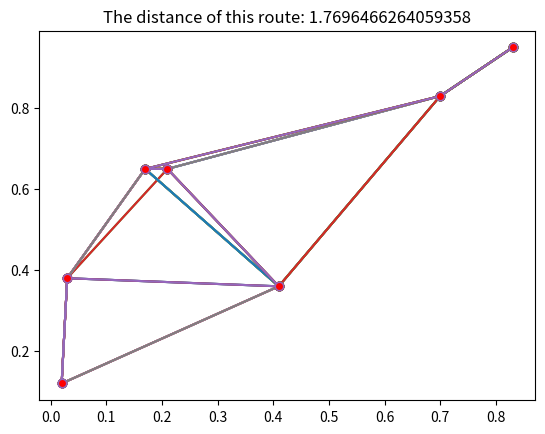

This figure's Python source:
import copy
import random
from collections import deque
import math
import matplotlib.pyplot as plt

def rec(head, tail, all_list):
    if(len(tail) < 1):
        all_list.append(head)
        return
    for i in range(len(tail)):
        x = tail[i]
        po = copy.copy(tail)
        po.pop(i)
        p = list(head)
        p.append(x)
      #  tail.append(x)
#       print(p, "    ", round_count, "   ", tail, "   ", i)
        rec(copy.copy(p), po, all_list)

x = random.random()
pairs = []
#print(x)

for i in range(7):
    x = random.random()
    y = random.random()
    x = round(x, 2)
    y = round(y, 2)
    pair = []
    pair.append(x)
    pair.append(y)
    pairs.append(pair)

perm_pairs = []


#print("This is a set of paris    \n", pairs)

rec([], pairs, perm_pairs)




for pairs in perm_pairs:
    sum = 0
    for i in range(0, len(pairs) - 1):
     #   print(pairs[i])
        x1 = pairs[i][0]
        y1 = pairs[i][1]
        x2 = pairs[i + 1][0]
        y2 = pairs[i + 1][1]
  #      print(pairs[i])
        sum += math.sqrt(math.pow((x1 - x2), 2) + math.pow((y1 - y2), 2))
 #       print(sum)
    pairs.insert(0, sum)    
perm_pairs.sort()
pairs = perm_pairs[0][1:]

for i in range(0, 10, 2):
    pairs = perm_pairs[i][1:]
    x = []
    y = []
    for pair in pairs:
        x.append(pair[0])
        y.append(pair[1])
        plt.plot(x, y, marker="o", markerfacecolor="r",)
    plt.title("The distance of this route: " + str(perm_pairs[i][0]))
    plt.show()   
    

#print(perm_pairs[0:10])
